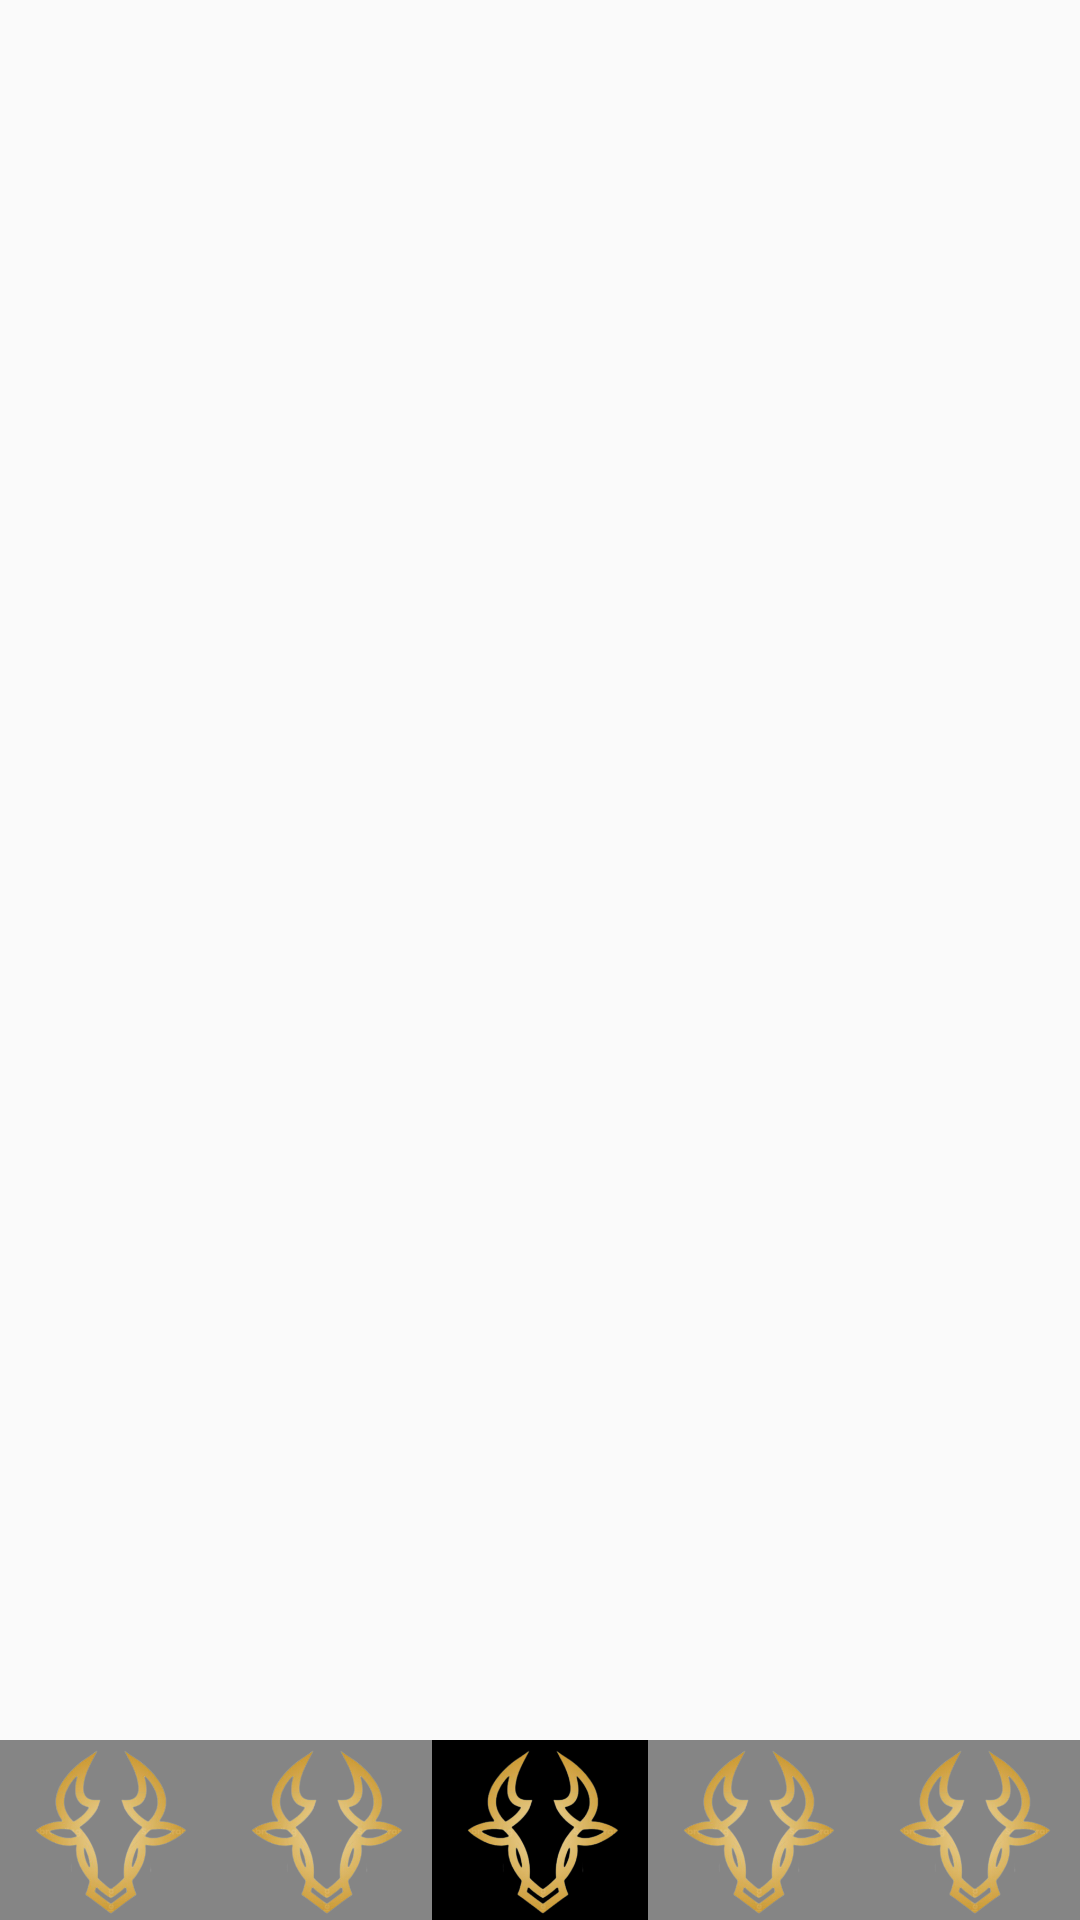

This screen was rendered from an Android layout file. Write that file and the resources it references.
<!-- AndroidManifest.xml: application theme Theme.TheBullCamp -->
<!-- res/layout/fragment_talk.xml -->
<?xml version="1.0" encoding="utf-8"?>
<layout xmlns:tools="http://schemas.android.com/tools"
    xmlns:android="http://schemas.android.com/apk/res/android"
    xmlns:app="http://schemas.android.com/apk/res-auto">


    
    <androidx.constraintlayout.widget.ConstraintLayout
        android:layout_width="match_parent"
        android:layout_height="match_parent">

        <ListView
            android:id="@+id/boardListView"
            android:layout_width="match_parent"
            android:layout_height="match_parent"
            android:layout_marginBottom="80dp"/>

        <ImageView
            android:id="@+id/writeBtn"
            android:layout_marginBottom="70dp"
            android:layout_marginRight="20dp"
            android:layout_width="80dp"
            android:layout_height="80dp"
            android:src="@drawable/write"
            app:layout_constraintBottom_toBottomOf="parent"
            app:layout_constraintEnd_toEndOf="parent" />

        <LinearLayout
            android:background="#858585"
            android:layout_width="match_parent"
            android:layout_height="60dp"
            app:layout_constraintBottom_toBottomOf="parent">

            <ImageView
                android:id="@+id/homeTap"
                android:layout_weight="1"
                android:src="@drawable/logo"
                android:layout_width="wrap_content"
                android:layout_height="wrap_content"/>

            <ImageView
                android:id="@+id/tipTap"
                android:layout_weight="1"
                android:src="@drawable/logo"
                android:layout_width="wrap_content"
                android:layout_height="wrap_content"/>

            <ImageView
                android:background="@color/black"
                android:id="@+id/talkTap"
                android:layout_weight="1"
                android:src="@drawable/logo"
                android:layout_width="wrap_content"
                android:layout_height="wrap_content"/>


            <ImageView
                android:id="@+id/bookmarkTap"
                android:layout_weight="1"
                android:src="@drawable/logo"
                android:layout_width="wrap_content"
                android:layout_height="wrap_content"/>

            <ImageView
                android:id="@+id/storeTap"
                android:layout_weight="1"
                android:src="@drawable/logo"
                android:layout_width="wrap_content"
                android:layout_height="wrap_content"/>


        </LinearLayout>

    </androidx.constraintlayout.widget.ConstraintLayout>


</layout>
<!-- resources referenced by this layout -->
<resources>
  <color name="black">#FF000000</color>
  <!-- drawable logo: jpg bitmap (drawable, 63016 bytes) -->
  <style name="Theme.TheBullCamp" parent="Theme.AppCompat.Light">
          
          <item name="windowNoTitle">true</item>
          <item name="colorPrimary">@color/purple_500</item>
          <item name="colorPrimaryVariant">@color/black</item>
          <item name="colorOnPrimary">@color/white</item>
          
          <item name="colorSecondary">@color/teal_200</item>
          <item name="colorSecondaryVariant">@color/teal_700</item>
          <item name="colorOnSecondary">@color/black</item>
          
          <item name="android:statusBarColor">?attr/colorPrimaryVariant</item>
          
      </style>
  <color name="purple_500">#FF6200EE</color>
  <color name="white">#FFFFFFFF</color>
  <color name="teal_200">#FF03DAC5</color>
  <color name="teal_700">#FF018786</color>
</resources>
